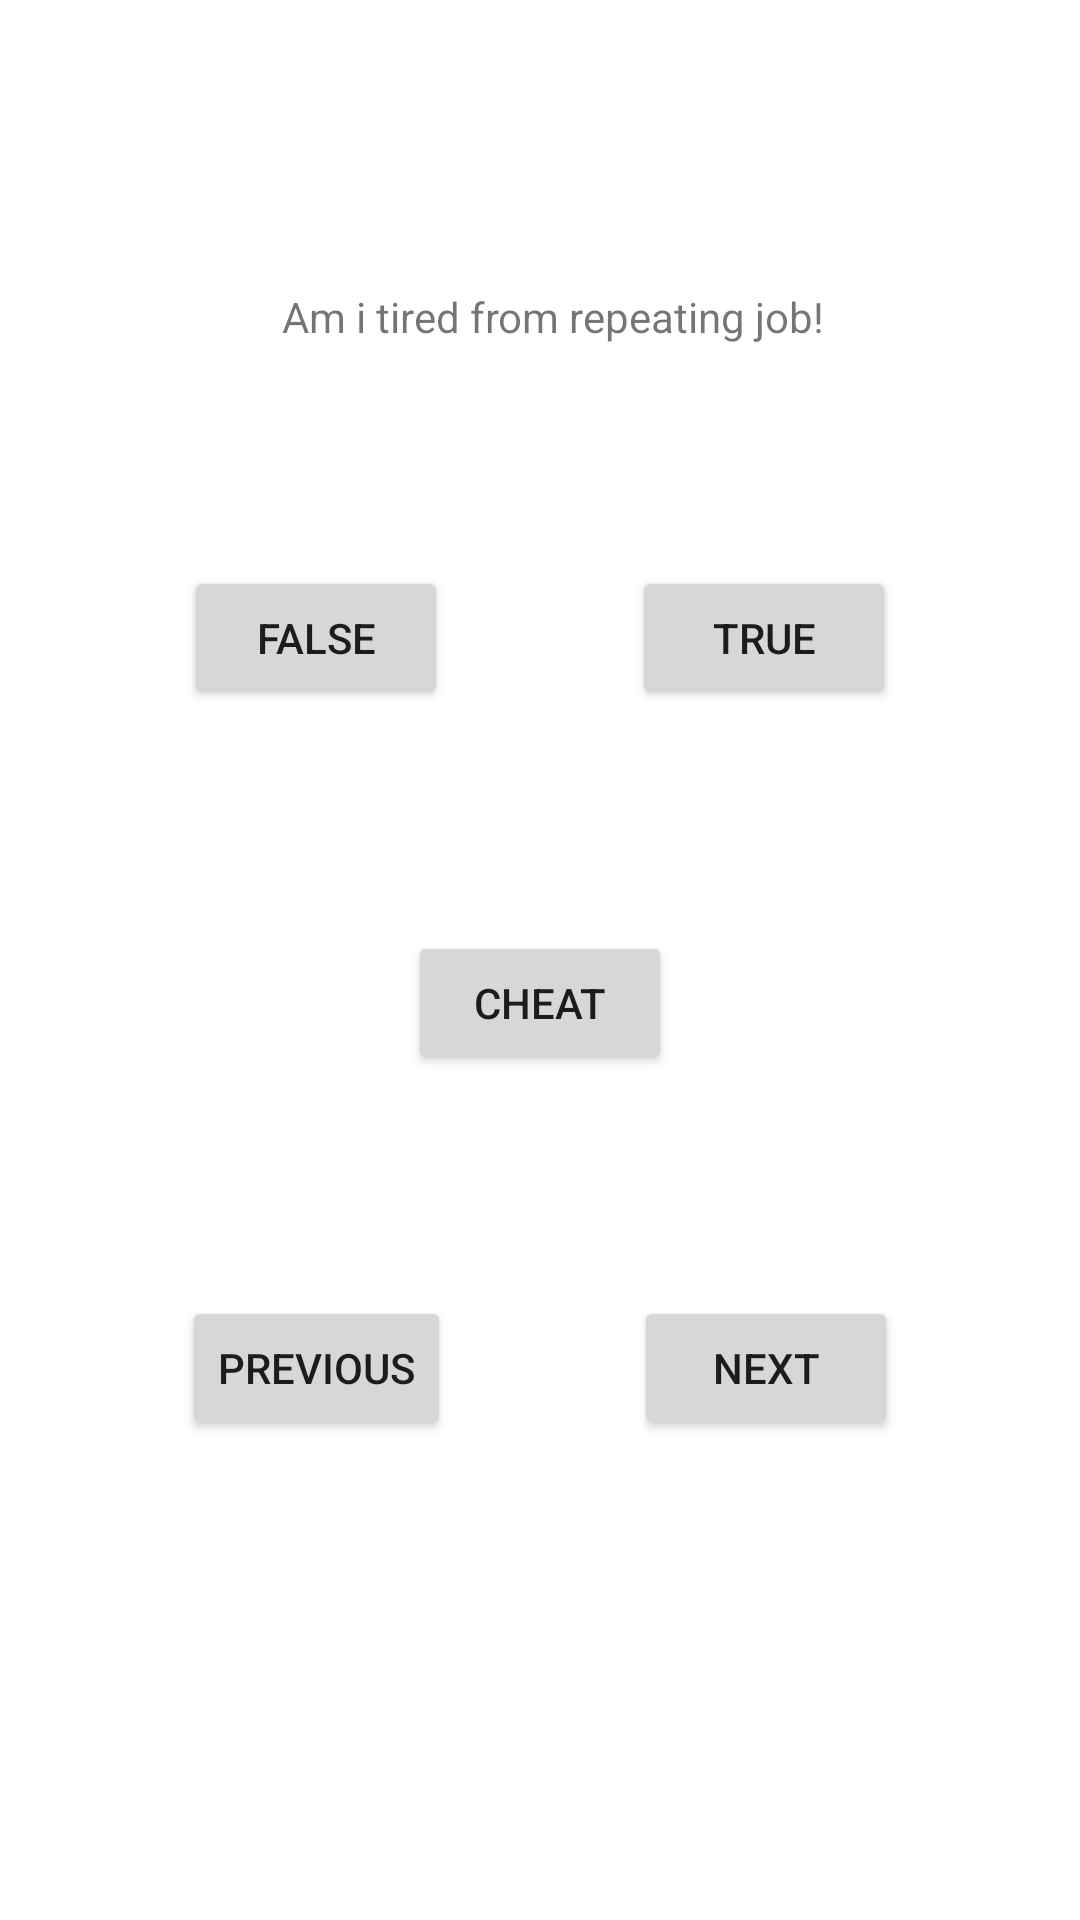

Reconstruct the res/layout file that produces this screen, plus the resources it refers to.
<!-- AndroidManifest.xml: application theme Theme.Maktab_hw9_2 -->
<!-- res/layout/activity_eight.xml -->
<?xml version="1.0" encoding="utf-8"?>
<androidx.constraintlayout.widget.ConstraintLayout xmlns:android="http://schemas.android.com/apk/res/android"
    xmlns:app="http://schemas.android.com/apk/res-auto"
    xmlns:tools="http://schemas.android.com/tools"
    android:layout_width="match_parent"
    android:layout_height="match_parent"
    tools:context=".MainActivity">

    <Button
        android:id="@+id/btnFalse"
        android:layout_width="wrap_content"
        android:layout_height="wrap_content"
        android:text="@string/mfalse"
        app:layout_constraintBottom_toTopOf="@+id/btnCheat"
        app:layout_constraintEnd_toStartOf="@+id/btnTrue"
        app:layout_constraintHorizontal_bias="0.5"
        app:layout_constraintStart_toStartOf="parent"
        app:layout_constraintTop_toBottomOf="@+id/textView" />

    <Button
        android:id="@+id/btnTrue"
        android:layout_width="wrap_content"
        android:layout_height="wrap_content"
        android:text="@string/mtrue"
        app:layout_constraintBottom_toBottomOf="@+id/btnFalse"
        app:layout_constraintEnd_toEndOf="parent"
        app:layout_constraintHorizontal_bias="0.5"
        app:layout_constraintStart_toEndOf="@+id/btnFalse"
        app:layout_constraintTop_toTopOf="@+id/btnFalse" />

    <Button
        android:id="@+id/btnCheat"
        android:layout_width="wrap_content"
        android:layout_height="wrap_content"
        android:text="@string/cheat"
        app:layout_constraintBottom_toTopOf="@+id/btnPre"
        app:layout_constraintEnd_toEndOf="parent"
        app:layout_constraintHorizontal_bias="0.5"
        app:layout_constraintStart_toStartOf="parent"
        app:layout_constraintTop_toBottomOf="@+id/btnFalse" />

    <Button
        android:id="@+id/btnPre"
        android:layout_width="wrap_content"
        android:layout_height="wrap_content"
        android:text="@string/previous"
        app:layout_constraintBottom_toTopOf="@+id/guidelineButton"
        app:layout_constraintEnd_toStartOf="@+id/btnNext"
        app:layout_constraintHorizontal_bias="0.5"
        app:layout_constraintStart_toStartOf="parent"
        app:layout_constraintTop_toBottomOf="@+id/btnCheat" />

    <Button
        android:id="@+id/btnNext"
        android:layout_width="wrap_content"
        android:layout_height="wrap_content"
        android:text="@string/next"
        app:layout_constraintBottom_toBottomOf="@+id/btnPre"
        app:layout_constraintEnd_toEndOf="parent"
        app:layout_constraintHorizontal_bias="0.5"
        app:layout_constraintStart_toEndOf="@+id/btnPre"
        app:layout_constraintTop_toTopOf="@+id/btnPre" />

    <TextView
        android:id="@+id/textView"
        android:layout_width="wrap_content"
        android:layout_height="wrap_content"
        android:text="Am i tired from repeating job!"
        tools:text="this is were the question go for quz and answer"
        app:layout_constraintBottom_toTopOf="@+id/btnFalse"
        app:layout_constraintEnd_toEndOf="parent"
        app:layout_constraintHorizontal_bias="0.524"
        app:layout_constraintStart_toStartOf="parent"
        app:layout_constraintTop_toTopOf="@+id/guidelineTop"
        app:layout_constraintVertical_chainStyle="spread_inside" />

    <androidx.constraintlayout.widget.Guideline
        android:id="@+id/guidelineTop"
        android:layout_width="wrap_content"
        android:layout_height="wrap_content"
        android:orientation="horizontal"
        app:layout_constraintGuide_percent="0.15" />

    <androidx.constraintlayout.widget.Guideline
        android:id="@+id/guidelineButton"
        android:layout_width="wrap_content"
        android:layout_height="wrap_content"
        android:orientation="horizontal"
        app:layout_constraintGuide_percent="0.75" />

</androidx.constraintlayout.widget.ConstraintLayout>
<!-- resources referenced by this layout -->
<resources>
  <string name="cheat">Cheat</string>
  <string name="mfalse">False</string>
  <string name="mtrue">True</string>
  <string name="next">Next</string>
  <string name="previous">Previous</string>
  <style name="Theme.Maktab_hw9_2" parent="Theme.MaterialComponents.DayNight.DarkActionBar">
          
          <item name="colorPrimary">@color/purple_500</item>
          <item name="colorPrimaryVariant">@color/purple_700</item>
          <item name="colorOnPrimary">@color/white</item>
          
          <item name="colorSecondary">@color/teal_200</item>
          <item name="colorSecondaryVariant">@color/teal_700</item>
          <item name="colorOnSecondary">@color/black</item>
          
          <item name="android:statusBarColor" tools:targetApi="l">?attr/colorPrimaryVariant</item>
          
      </style>
  <!-- not gathered from this repository: default colours our renderer supplied (Android Studio template values) -->
  <color name="purple_500">#FF6200EE</color>
  <color name="purple_700">#FF3700B3</color>
  <color name="teal_200">#FF03DAC5</color>
  <color name="teal_700">#FF018786</color>
  <color name="black">#FF000000</color>
  <color name="white">#FFFFFFFF</color>
</resources>
